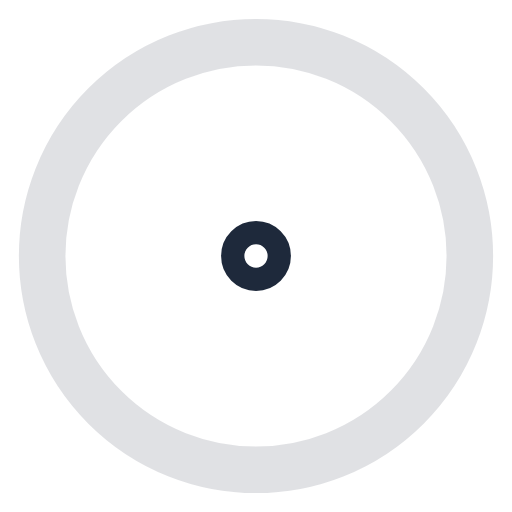
t = 0.00 s
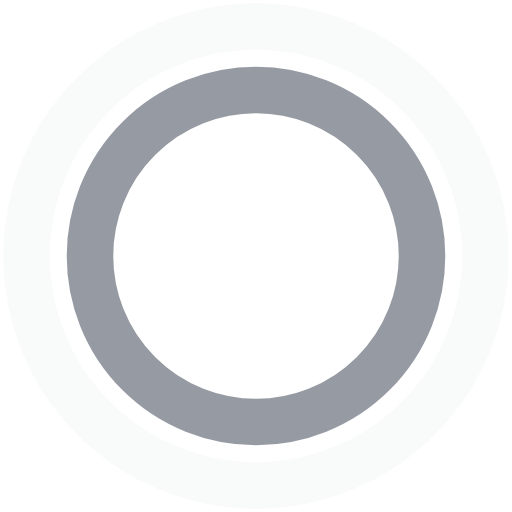
t = 0.45 s
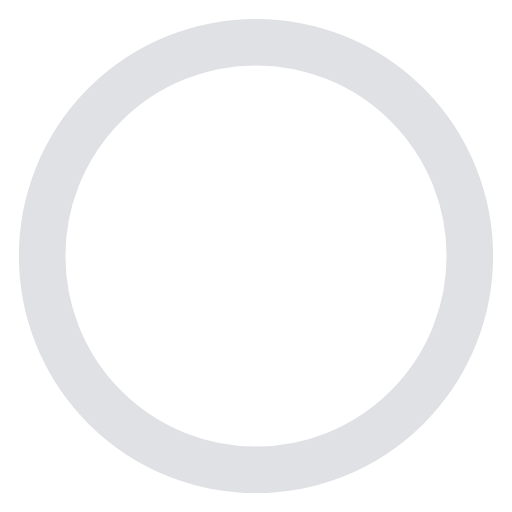
t = 0.90 s
t = 1.35 s: frame unchanged from t = 0.45 s, image omitted

The animated SVG that drew these frames (rendered in a browser with its animation timeline set to each time). Animation: 4 SMIL elements (animate=4); one cycle of 1.80 s, repeats indefinitely.

  <svg width="25" viewBox="0 0 44 44" xmlns="http://www.w3.org/2000/svg" stroke="rgb(30, 41, 59)" class="w-8 h-8">
                                        <g fill="none" fill-rule="evenodd" stroke-width="4">
                                            <circle cx="22" cy="22" r="1">
                                                <animate attributeName="r" begin="0s" dur="1.8s" values="1; 20" calcMode="spline" keyTimes="0; 1" keySplines="0.165, 0.84, 0.44, 1" repeatCount="indefinite"></animate>
                                                <animate attributeName="stroke-opacity" begin="0s" dur="1.8s" values="1; 0" calcMode="spline" keyTimes="0; 1" keySplines="0.3, 0.61, 0.355, 1" repeatCount="indefinite"></animate>
                                            </circle>
                                            <circle cx="22" cy="22" r="1">
                                                <animate attributeName="r" begin="-0.9s" dur="1.8s" values="1; 20" calcMode="spline" keyTimes="0; 1" keySplines="0.165, 0.84, 0.44, 1" repeatCount="indefinite"></animate>
                                                <animate attributeName="stroke-opacity" begin="-0.9s" dur="1.8s" values="1; 0" calcMode="spline" keyTimes="0; 1" keySplines="0.3, 0.61, 0.355, 1" repeatCount="indefinite"></animate>
                                            </circle>
                                        </g>
                                    </svg>
